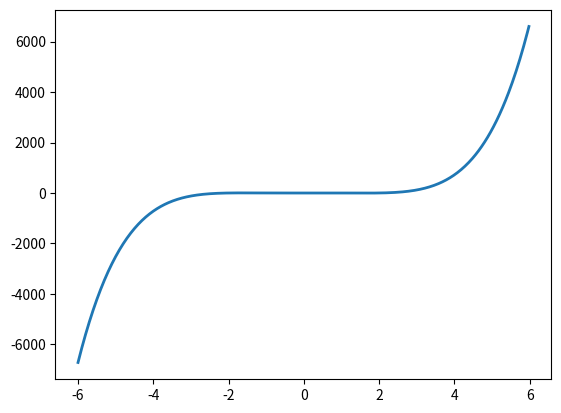

Here is the Python script that generated this plot:
import numpy as np
import matplotlib.pyplot as plt

# Erstellung eines Plots mit matplotlib, dieser wird dann gespeichert und als Grafik im LaTeX-Code eingebunden
ax = plt.subplot(111)
t = np.arange(-6.0, 6.0, 0.02)
s = (t - 2) * (t - 1) * t * (t + 1) * (t + 2)
line, = plt.plot(t, s, lw = 2)
fname = "pybild.png"
plt.savefig(fname, transparent = True, dpi = 600)
plt.clf()
plt.cla()
plt.close()

print("Hier ein Python-erzeugtes richtig hochauflösendes Bild:\\\\\\MUGraphicsSolo{" + fname + "}{width=0.8\\linewidth}{width:400px}\\ \\\\")
print("Und etwas schleifengeneriertes BlaBla:\\")
for k in range(100):
    print("Bla" + str(k) + " ")
